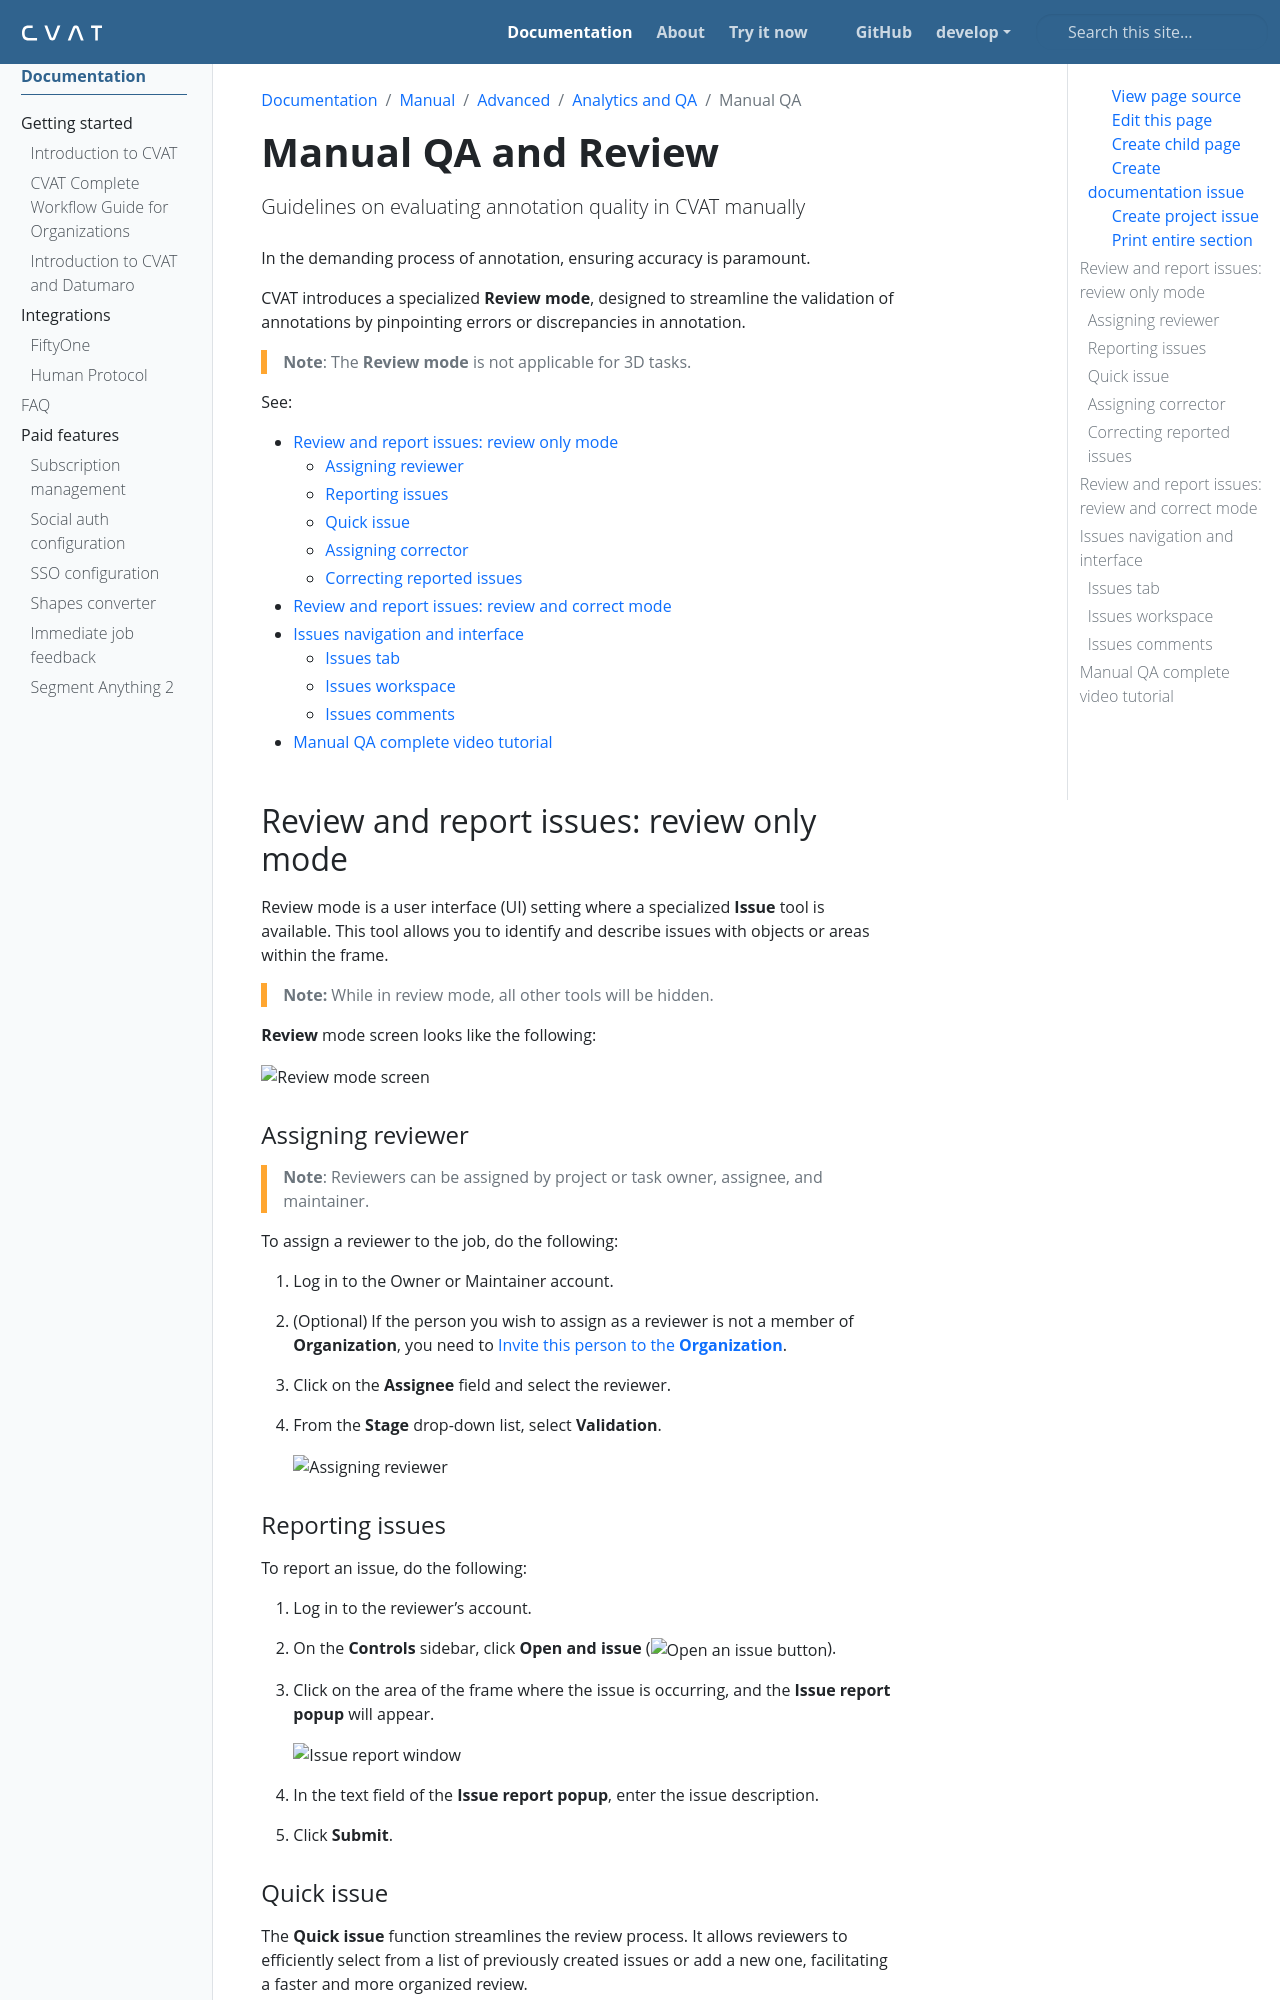

repository: wanlanli/cvat · page: docs/manual/advanced/analytics-and-monitoring/manual-qa/index.html · generator: sphinx

---
title: 'Manual QA and Review'
linkTitle: 'Manual QA'
weight: 2
description: 'Guidelines on evaluating annotation quality in CVAT manually'
---

In the demanding process of annotation, ensuring accuracy is paramount.

CVAT introduces a specialized **Review mode**, designed to streamline the
validation of annotations by pinpointing errors or discrepancies in annotation.

> **Note**: The **Review mode** is not applicable for 3D tasks.

See:

- [Review and report issues: review only mode](#review-and-report-issues-review-only-mode)
  - [Assigning reviewer](#assigning-reviewer)
  - [Reporting issues](#reporting-issues)
  - [Quick issue](#quick-issue)
  - [Assigning corrector](#assigning-corrector)
  - [Correcting reported issues](#correcting-reported-issues)
- [Review and report issues: review and correct mode](#review-and-report-issues-review-and-correct-mode)
- [Issues navigation and interface](#issues-navigation-and-interface)
  - [Issues tab](#issues-tab)
  - [Issues workspace](#issues-workspace)
  - [Issues comments](#issues-comments)
- [Manual QA complete video tutorial](#manual-qa-complete-video-tutorial)

## Review and report issues: review only mode

Review mode is a user interface (UI) setting where a specialized
**Issue** tool is available. This tool allows you to identify
and describe issues with objects or areas within the frame.

> **Note:** While in review mode, all other tools will be hidden.

**Review** mode screen looks like the following:

![Review mode screen](/images/review_mode_screen.jpg)

### Assigning reviewer

> **Note**: Reviewers can be assigned by project or task owner, assignee, and maintainer.

To assign a reviewer to the job, do the following:

1. Log in to the Owner or Maintainer account.
2. (Optional) If the person you wish to assign as a reviewer
   is not a member of **Organization**, you
   need to {{< ilink "/docs/manual/advanced/organization#invite-members-into-organization"
     "Invite this person to the **Organization**" >}}.
3. Click on the **Assignee** field and select the reviewer.
4. From the **Stage** drop-down list, select **Validation**.

   ![Assigning reviewer](/images/image194.jpg)

### Reporting issues

To report an issue, do the following:

1. Log in to the reviewer's account.
2. On the **Controls** sidebar, click **Open and issue** (![Open an issue button](/images/image195.jpg)).
3. Click on the area of the frame where the issue is occurring,
   and the **Issue report popup** will appear.

   ![Issue report window](/images/issue_report.jpg)

4. In the text field of the **Issue report popup**, enter the issue description.
5. Click **Submit**.
